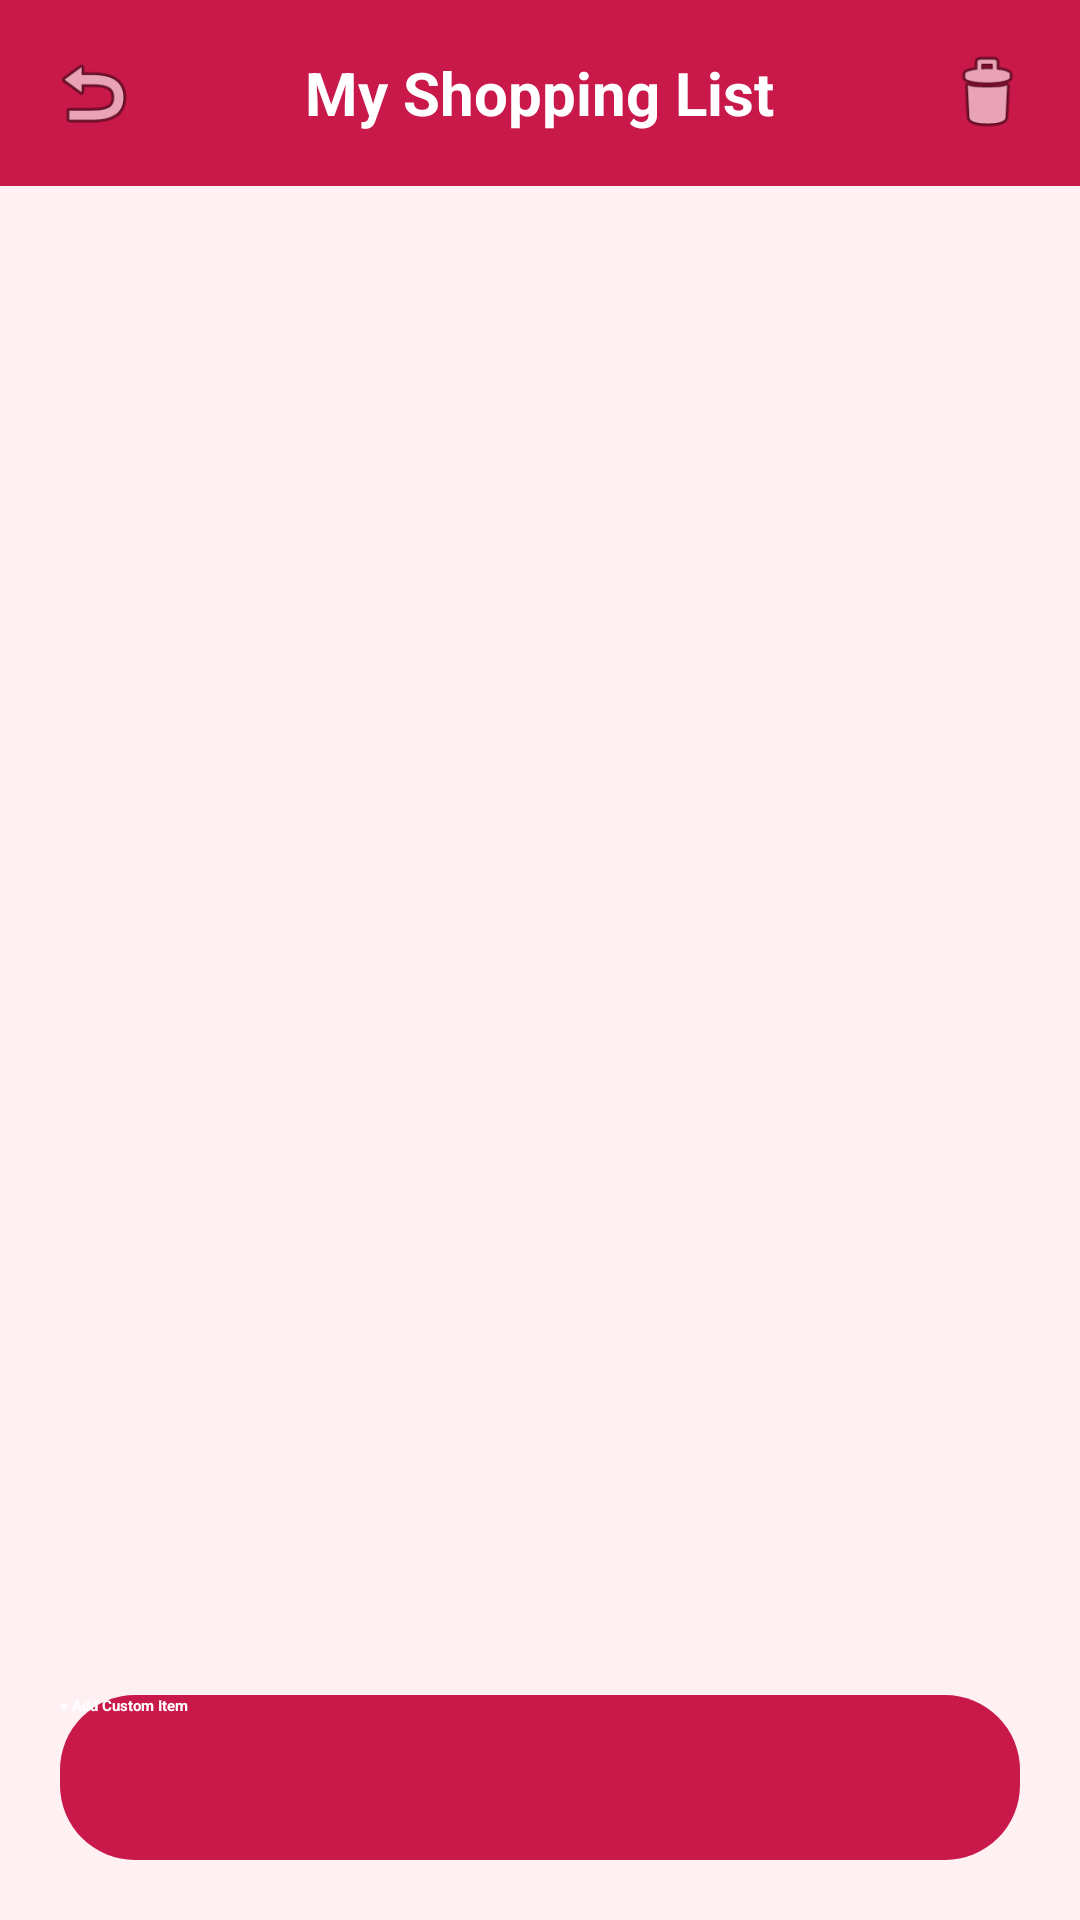

The Android layout XML behind this screen, and the referenced resources:
<!-- AndroidManifest.xml: application theme Theme.RecipeAppXML -->
<!-- res/layout/activity_shopping_list.xml -->
<?xml version="1.0" encoding="utf-8"?>
<RelativeLayout xmlns:android="http://schemas.android.com/apk/res/android"
    xmlns:app="http://schemas.android.com/apk/res-auto"
    android:layout_width="match_parent"
    android:layout_height="match_parent"
    android:background="@color/cream_white"
    android:fitsSystemWindows="true">

    <RelativeLayout
        android:id="@+id/shopHeader"
        android:layout_width="match_parent"
        android:layout_height="wrap_content"
        android:background="@color/deep_rose"
        android:padding="16dp"
        android:layout_alignParentTop="true">

        <ImageView
            android:id="@+id/backBtn"
            android:layout_width="30dp"
            android:layout_height="30dp"
            android:src="@android:drawable/ic_menu_revert"
            app:tint="@android:color/white" />

        <TextView
            android:layout_width="wrap_content"
            android:layout_height="wrap_content"
            android:layout_centerInParent="true"
            android:text="My Shopping List"
            android:textColor="@android:color/white"
            android:textSize="20sp"
            android:textStyle="bold" />

        <ImageView
            android:id="@+id/btnClearAll"
            android:layout_width="30dp"
            android:layout_height="30dp"
            android:layout_alignParentEnd="true"
            android:src="@android:drawable/ic_menu_delete"
            app:tint="@android:color/white" />
    </RelativeLayout>

    <ListView
        android:id="@+id/shoppingListView"
        android:layout_width="match_parent"
        android:layout_height="match_parent"
        android:layout_below="@id/shopHeader"
        android:layout_above="@+id/btnAddManual"
        android:layout_margin="10dp"
        android:divider="@color/soft_pink"
        android:dividerHeight="0.5dp" />

    <androidx.appcompat.widget.AppCompatButton
        android:id="@+id/btnAddManual"
        android:layout_width="match_parent"
        android:layout_height="55dp"
        android:layout_alignParentBottom="true"
        android:layout_margin="20dp"
        android:text="+ Add Custom Item"
        android:textAllCaps="false"
        android:textColor="@android:color/white"
        android:textStyle="bold"
        android:background="@drawable/button_pink_rounded"
        app:backgroundTint="@color/deep_rose" />

</RelativeLayout>
<!-- resources referenced by this layout -->
<resources>
  <color name="cream_white">#FFF0F3</color>
  <color name="deep_rose">#C9184A</color>
  <color name="soft_pink">#FBB1BD</color>
  <!-- drawable button_pink_rounded (drawable) -->
  <?xml version="1.0" encoding="utf-8"?>
  <shape xmlns:android="http://schemas.android.com/apk/res/android">
      <solid android:color="@color/deep_rose" /> <corners android:radius="25dp" />
  </shape>
  <style name="Theme.RecipeAppXML" parent="Theme.MaterialComponents.DayNight.NoActionBar">
          <item name="colorPrimary">@color/deep_rose</item>
          <item name="colorPrimaryVariant">@color/soft_pink</item>
          <item name="colorOnPrimary">@android:color/white</item>
  
          <item name="android:statusBarColor">@color/deep_rose</item>
  
          <item name="android:windowBackground">@color/cream_white</item>
      </style>
</resources>
